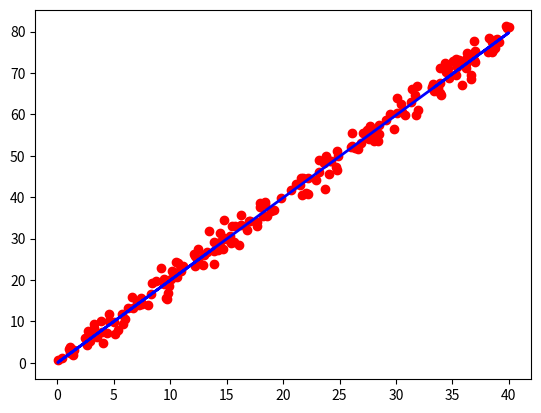

The matplotlib source for this figure:
import numpy as np
import matplotlib.pyplot as plt

def data_generator(N):
    X = np.random.uniform(0, 40, N)
    Y =  X * 2 + np.random.normal(0, 2, N)

    X = X.reshape(-1, 1)
    Y = Y.reshape(-1, 1)
    print(X.shape)
    print(Y.shape)

    return X,Y


N = 200
X_train , Y_train = data_generator(N)

#plt.scatter(X_train, Y_train)
#plt.show()

lr = 0.0001

W = np.random.rand(1, 1)

print(W)

fig, ax =  plt.subplots()

for i in range(N):

    #train
    y_pred = np.matmul(X_train[i], W)
    e = Y_train[i] - y_pred
    W = W + e * lr * X_train[i]
    print(W)
    
    #plot
    Y_pred = np.matmul(X_train, W)
    ax.clear()
    plt.scatter(X_train , Y_train , c='red')
    ax.plot(X_train, Y_pred, c = 'blue' , lw = 2)
    plt.pause(0.01)
